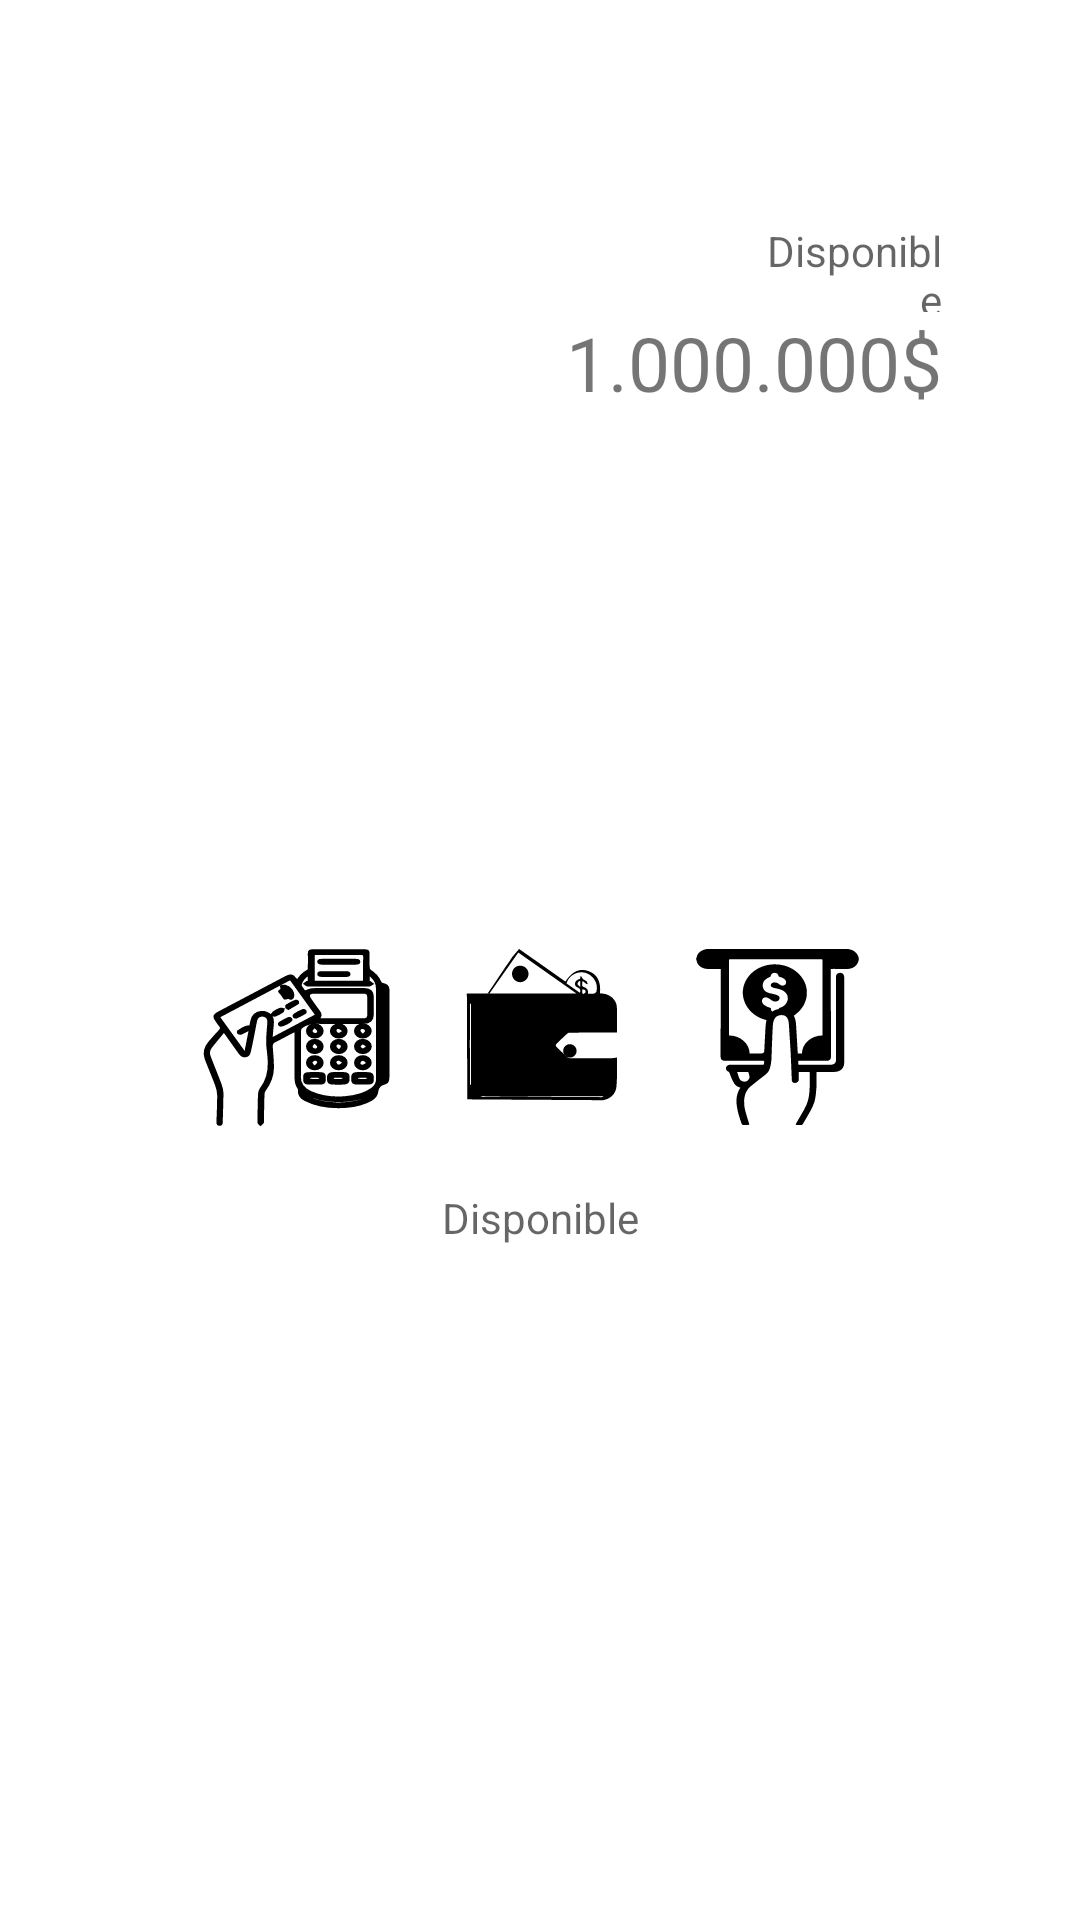

Here is an Android app screen rendered from its layout file. Give the layout XML and the strings, colors and styles it references.
<!-- AndroidManifest.xml: application theme Theme.DIF13 -->
<!-- res/layout/activity_proceso.xml -->
<?xml version="1.0" encoding="utf-8"?>
<androidx.constraintlayout.widget.ConstraintLayout xmlns:android="http://schemas.android.com/apk/res/android"
    xmlns:app="http://schemas.android.com/apk/res-auto"
    xmlns:tools="http://schemas.android.com/tools"
    android:layout_width="match_parent"
    android:layout_height="match_parent"
    tools:context=".proceso">

    <LinearLayout
        android:id="@+id/ll"
        android:layout_width="0dp"
        android:layout_height="wrap_content"
        android:orientation="vertical"
        app:layout_constraintBottom_toBottomOf="parent"
        app:layout_constraintEnd_toEndOf="parent"
        app:layout_constraintStart_toStartOf="parent"
        app:layout_constraintTop_toTopOf="parent"
        app:layout_constraintVertical_bias="0.1"
        >

        <RelativeLayout

            android:layout_width="match_parent"
            android:layout_height="100dp"
            >

            <TextView
                android:id="@+id/plata"
                android:layout_width="210dp"
                android:layout_height="43dp"
                android:layout_below="@+id/dp"
                android:layout_alignParentStart="true"
                android:layout_alignParentEnd="true"
                android:layout_alignParentBottom="true"
                android:layout_marginStart="150dp"
                android:layout_marginTop="0dp"
                android:layout_marginEnd="46dp"
                android:layout_marginBottom="12dp"
                android:gravity="end"
                android:text="@string/plata"
                android:textSize="25dp" />

            <TextView
                android:id="@+id/dp"
                android:layout_width="200dp"
                android:layout_height="30dp"
                android:layout_alignParentStart="true"
                android:layout_alignParentTop="true"
                android:layout_alignParentEnd="true"
                android:layout_marginStart="250dp"
                android:layout_marginTop="20dp"
                android:layout_marginEnd="46dp"
                android:gravity="end"
                android:hint="@string/Dis" />
        </RelativeLayout>

    </LinearLayout>

    <LinearLayout
        android:id="@+id/vr"
        android:layout_width="0dp"
        android:layout_height="wrap_content"
        android:orientation="horizontal"
        android:layout_marginStart="60dp"
        android:layout_marginEnd="60dp"
        app:layout_constraintBottom_toBottomOf="parent"
        app:layout_constraintEnd_toEndOf="parent"
        app:layout_constraintStart_toStartOf="parent"
        app:layout_constraintTop_toBottomOf="@+id/ll"
        app:layout_constraintVertical_bias="0.4">

        <ImageView
            android:id="@+id/imageView"
            android:layout_width="wrap_content"
            android:layout_height="wrap_content"
            android:layout_weight="1"
            app:srcCompat="@drawable/ic_transaccion" />

        <ImageView
            android:id="@+id/imageView2"
            android:layout_width="wrap_content"
            android:layout_height="wrap_content"
            android:layout_weight="1"
            app:srcCompat="@drawable/ic_consignacion" />

        <ImageView
            android:id="@+id/imageView3"
            android:layout_width="wrap_content"
            android:layout_height="wrap_content"
            android:layout_weight="1"
            app:srcCompat="@drawable/ic_retiro" />

    </LinearLayout>
    <LinearLayout
        android:layout_width="wrap_content"
        android:layout_height="wrap_content"
        android:orientation="horizontal"
        app:layout_constraintBottom_toBottomOf="parent"
        app:layout_constraintEnd_toEndOf="parent"
        app:layout_constraintStart_toStartOf="parent"
        app:layout_constraintTop_toBottomOf="@+id/vr"
        app:layout_constraintVertical_bias="0">

        <TextView
            android:layout_width="wrap_content"
            android:layout_height="wrap_content"
            android:hint="@string/Dis"
            />

    </LinearLayout>


</androidx.constraintlayout.widget.ConstraintLayout>
<!-- resources referenced by this layout -->
<resources>
  <!-- drawable ic_consignacion: vector/xml drawable (drawable-v24, 2730 chars, omitted) -->
  <!-- drawable ic_retiro: vector/xml drawable (drawable-v24, 5390 chars, omitted) -->
  <!-- drawable ic_transaccion: vector/xml drawable (drawable-v24, 14234 chars, omitted) -->
  <string name="Dis">Disponible</string>
  <string name="plata">1.000.000$</string>
  <style name="Theme.DIF13" parent="Theme.MaterialComponents.Light.NoActionBar">
          
          <item name="colorPrimary">@color/black</item>
          <item name="colorPrimaryVariant">@color/black</item>
          <item name="colorOnPrimary">@color/white</item>
          
          <item name="colorSecondary">@color/black</item>
          <item name="colorSecondaryVariant">@color/teal_700</item>
          <item name="colorOnSecondary">@color/black</item>
          
          <item name="android:statusBarColor" tools:targetApi="l">?attr/colorPrimaryVariant</item>
          
      </style>
  <color name="black">#FF000000</color>
  <color name="white">#FFFFFFFF</color>
  <color name="teal_700">#FF018786</color>
</resources>
